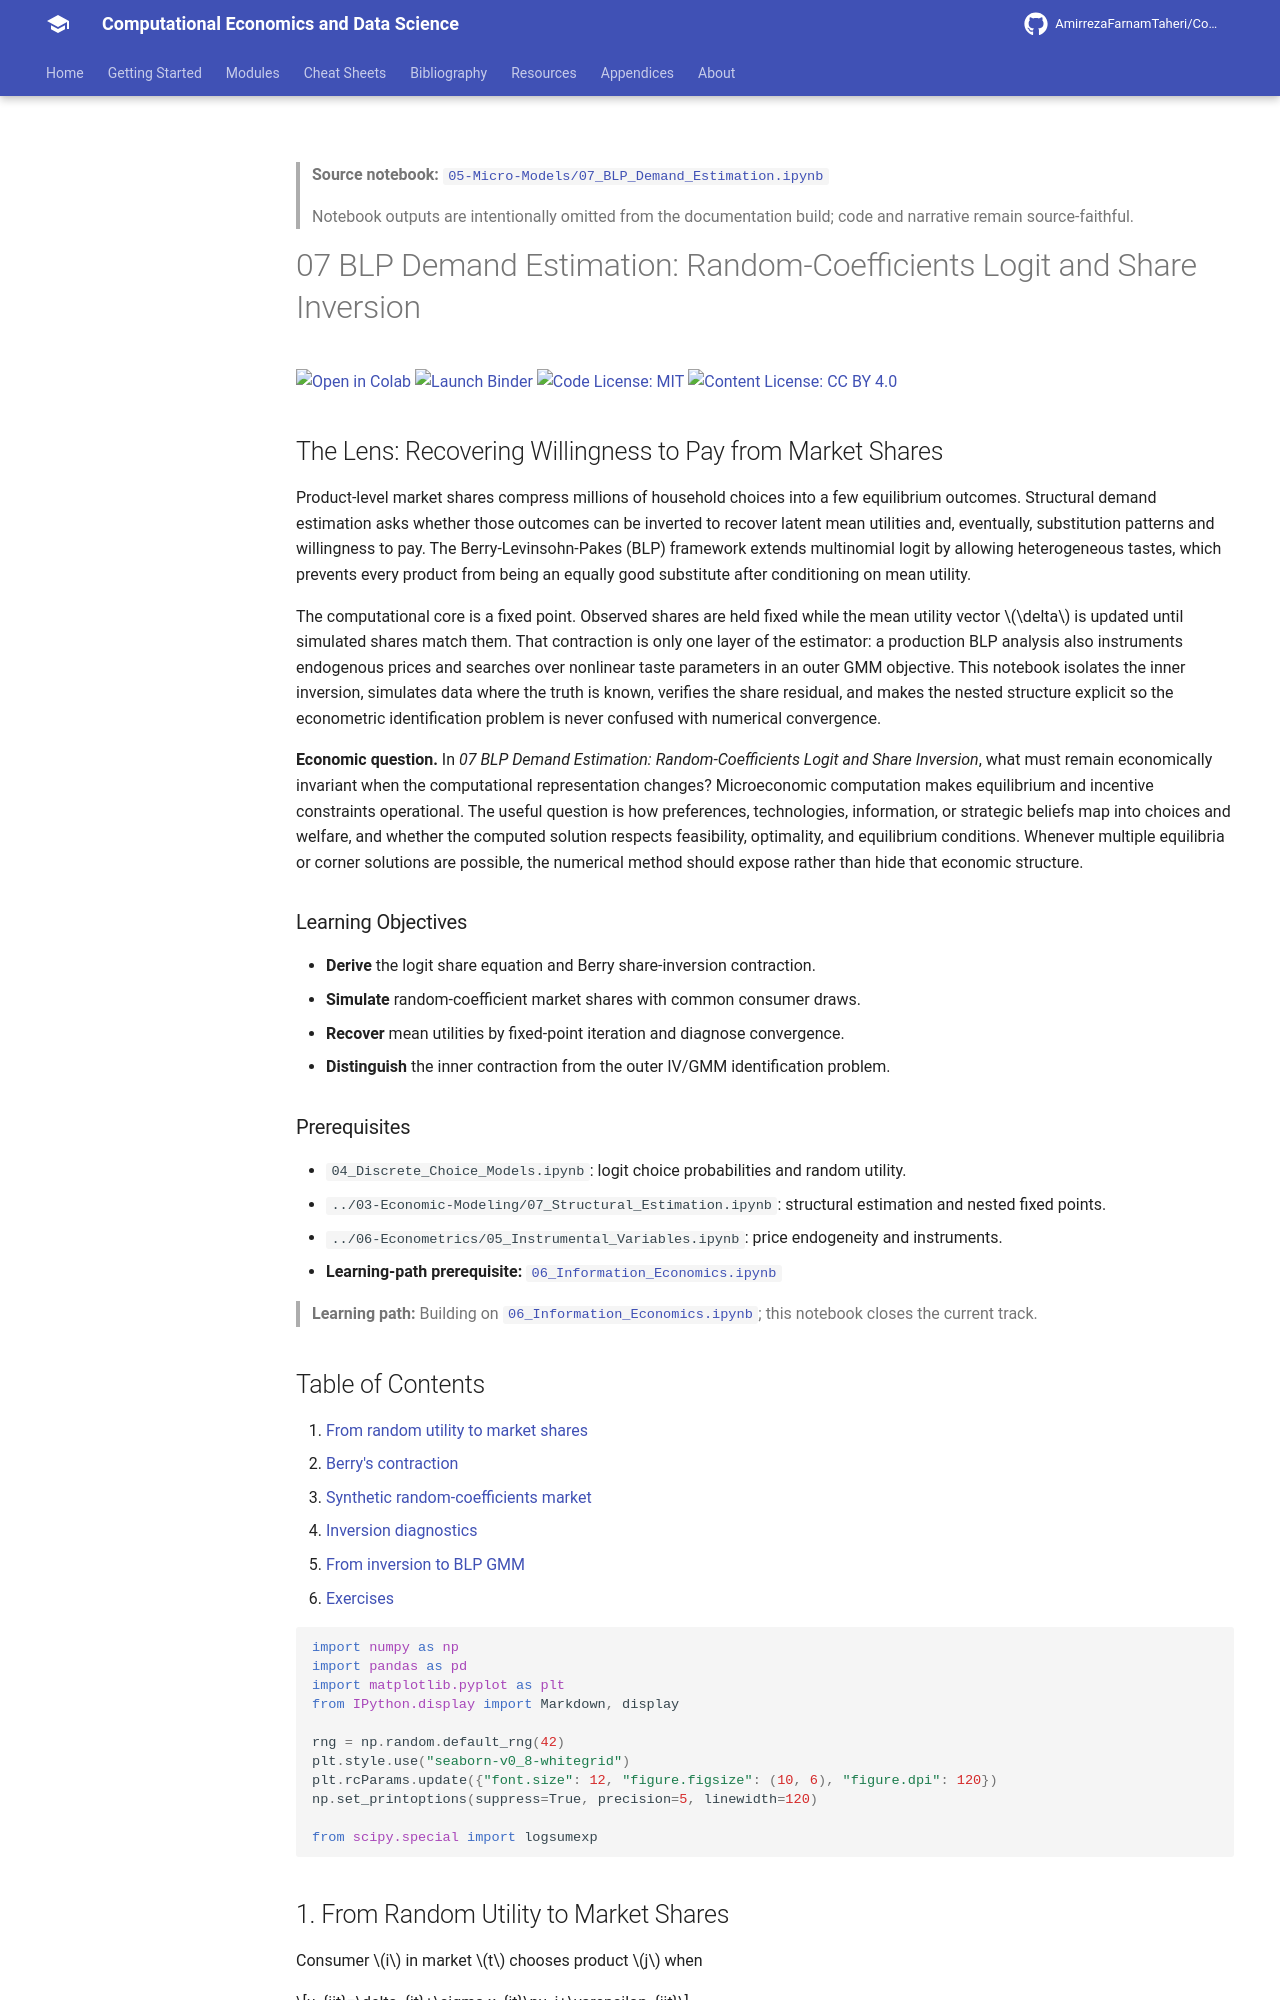

repository: AmirrezaFarnamTaheri/Computational-Economics-and-Data-Science · page: notebooks/05-Micro-Models/07_BLP_Demand_Estimation/index.html · generator: mkdocs

<!-- AUTO-GENERATED by scripts/notebooks_to_docs.py; edit the notebook source instead. -->

> **Source notebook:** [`05-Micro-Models/07_BLP_Demand_Estimation.ipynb`](https://github.com/AmirrezaFarnamTaheri/Computational-Economics-and-Data-Science/blob/main/05-Micro-Models/07_BLP_Demand_Estimation.ipynb)

> Notebook outputs are intentionally omitted from the documentation build; code and narrative remain source-faithful.

# 07 BLP Demand Estimation: Random-Coefficients Logit and Share Inversion

[![Open in Colab](https://colab.research.google.com/assets/colab-badge.svg)](https://colab.research.google.com/github/AmirrezaFarnamTaheri/Computational-Economics-and-Data-Science/blob/main/05-Micro-Models/07_BLP_Demand_Estimation.ipynb) [![Launch Binder](https://mybinder.org/badge_logo.svg)](https://mybinder.org/v2/gh/AmirrezaFarnamTaheri/Computational-Economics-and-Data-Science/main?filepath=05-Micro-Models/07_BLP_Demand_Estimation.ipynb) [![Code License: MIT](https://img.shields.io/badge/Code%20License-MIT-yellow.svg)](https://raw.githubusercontent.com/AmirrezaFarnamTaheri/Computational-Economics-and-Data-Science/main/LICENSE) [![Content License: CC BY 4.0](https://img.shields.io/badge/Content%20License-CC%20BY%204.0-blue.svg)](https://creativecommons.org/licenses/by/4.0/)
## The Lens: Recovering Willingness to Pay from Market Shares
Product-level market shares compress millions of household choices into a few equilibrium outcomes. Structural demand estimation asks whether those outcomes can be inverted to recover latent mean utilities and, eventually, substitution patterns and willingness to pay. The Berry-Levinsohn-Pakes (BLP) framework extends multinomial logit by allowing heterogeneous tastes, which prevents every product from being an equally good substitute after conditioning on mean utility.

The computational core is a fixed point. Observed shares are held fixed while the mean utility vector $\delta$ is updated until simulated shares match them. That contraction is only one layer of the estimator: a production BLP analysis also instruments endogenous prices and searches over nonlinear taste parameters in an outer GMM objective. This notebook isolates the inner inversion, simulates data where the truth is known, verifies the share residual, and makes the nested structure explicit so the econometric identification problem is never confused with numerical convergence.

**Economic question.** In *07 BLP Demand Estimation: Random-Coefficients Logit and Share Inversion*, what must remain economically invariant when the computational representation changes? Microeconomic computation makes equilibrium and incentive constraints operational. The useful question is how preferences, technologies, information, or strategic beliefs map into choices and welfare, and whether the computed solution respects feasibility, optimality, and equilibrium conditions. Whenever multiple equilibria or corner solutions are possible, the numerical method should expose rather than hide that economic structure.

### Learning Objectives
- **Derive** the logit share equation and Berry share-inversion contraction.
- **Simulate** random-coefficient market shares with common consumer draws.
- **Recover** mean utilities by fixed-point iteration and diagnose convergence.
- **Distinguish** the inner contraction from the outer IV/GMM identification problem.

### Prerequisites
- `04_Discrete_Choice_Models.ipynb`: logit choice probabilities and random utility.
- `../03-Economic-Modeling/07_Structural_Estimation.ipynb`: structural estimation and nested fixed points.
- `../06-Econometrics/05_Instrumental_Variables.ipynb`: price endogeneity and instruments.
* **Learning-path prerequisite:** [`06_Information_Economics.ipynb`](https://github.com/AmirrezaFarnamTaheri/Computational-Economics-and-Data-Science/blob/main/05-Micro-Models/06_Information_Economics.ipynb)

> **Learning path:** Building on [`06_Information_Economics.ipynb`](https://github.com/AmirrezaFarnamTaheri/Computational-Economics-and-Data-Science/blob/main/05-Micro-Models/06_Information_Economics.ipynb); this notebook closes the current track.
